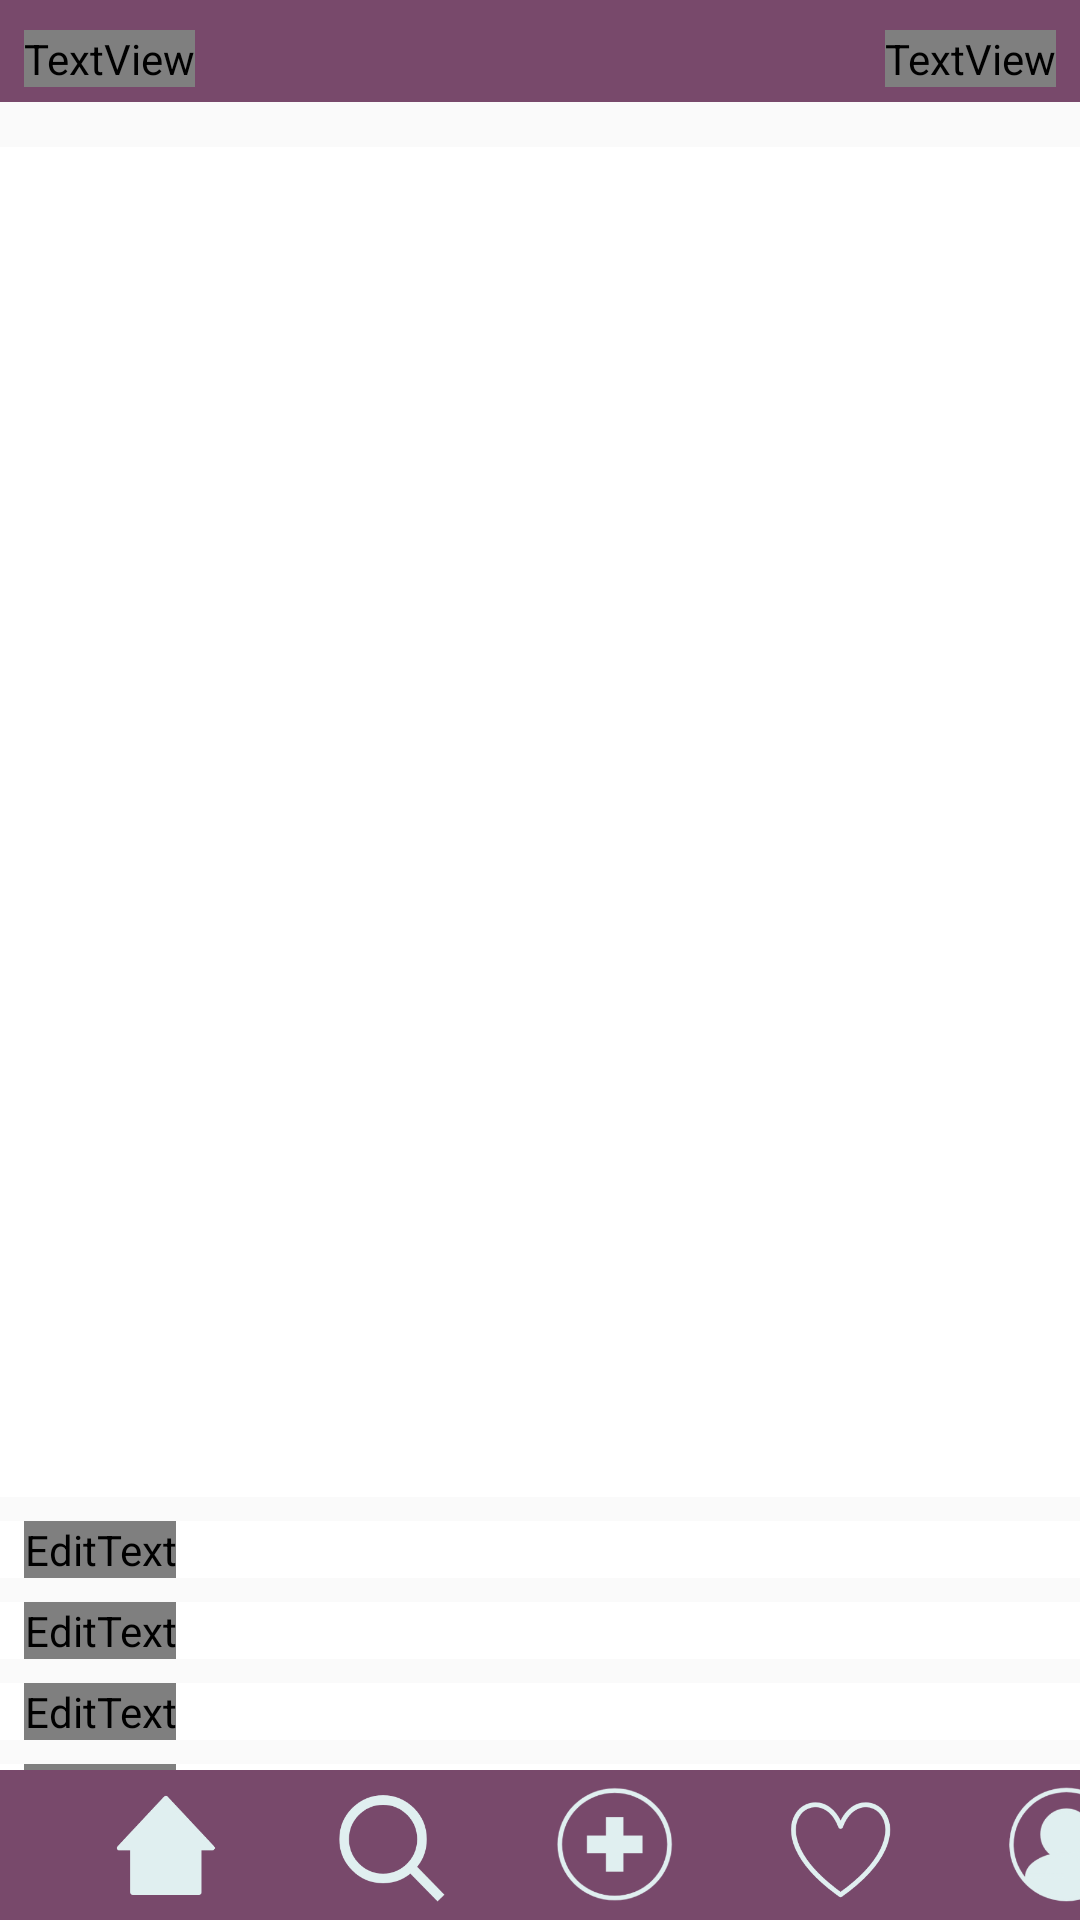

This screen was rendered from an Android layout file. Write that file and the resources it references.
<!-- AndroidManifest.xml: application theme Theme.ClubbbyCloset -->
<!-- res/layout/activity_img_view.xml -->
<?xml version="1.0" encoding="utf-8"?>
<androidx.constraintlayout.widget.ConstraintLayout xmlns:android="http://schemas.android.com/apk/res/android"
    xmlns:app="http://schemas.android.com/apk/res-auto"
    xmlns:tools="http://schemas.android.com/tools"
    android:layout_width="match_parent"
    android:layout_height="match_parent"
    tools:context=".imgView">

    <LinearLayout
        android:layout_width="match_parent"
        android:layout_height="match_parent"
        android:orientation="vertical"
        app:layout_constraintTop_toTopOf="parent"
        app:layout_constraintStart_toStartOf="@+id/bottomAppBar"
        app:layout_constraintBottom_toTopOf="@id/bottomAppBar">

        <LinearLayout
            android:id="@+id/row10"
            android:layout_width="match_parent"
            android:layout_height="wrap_content"
            android:background="@color/purple">


            <TextView
                android:id="@+id/imgView_title"
                android:layout_width="wrap_content"
                android:layout_height="wrap_content"
                android:layout_marginTop="10dp"
                android:layout_marginBottom="5dp"
                android:layout_marginLeft="8dp"
                android:text="New post"
                android:fontFamily="@font/heebo_medium"
                android:textSize="22dp"
                android:background="@color/purple"
                android:gravity="right"
                android:textColor="@color/ice"
                />

            <TextView
                android:id="@+id/save"
                android:layout_width="wrap_content"
                android:layout_height="wrap_content"
                android:layout_marginTop="10dp"
                android:layout_marginBottom="5dp"
                android:layout_marginLeft="230dp"
                android:text="Save"
                android:fontFamily="@font/heebo_medium"
                android:textSize="22dp"
                android:background="@color/purple"
                android:gravity="right"
                android:textColor="@color/ice"
                android:clickable="true"/>
            </LinearLayout>
        <LinearLayout
            android:layout_width="match_parent"
            android:layout_height="wrap_content"
            android:background="@color/white"
            android:layout_marginTop="15dp">
            <ImageView
                android:id="@+id/foto"
                android:layout_width="wrap_content"
                android:layout_height="450dp"
                android:clickable="true" />

        </LinearLayout>
        <LinearLayout
            android:layout_width="match_parent"
            android:layout_height="wrap_content"
            android:layout_marginTop="8dp"
            android:background="@color/white">
            <EditText
                android:id="@+id/description"
                android:layout_width="wrap_content"
                android:layout_height="wrap_content"
                android:layout_marginLeft="8dp"
                android:textColor="@color/purple"
                android:textColorHint="@color/purple"
                android:fontFamily="@font/heebo_medium"
                android:hint="Description"
                android:background="@null"
                android:imeOptions="actionNext"
                android:inputType="text"
                />
        </LinearLayout>
        <LinearLayout
            android:layout_width="match_parent"
            android:layout_height="wrap_content"
            android:layout_marginTop="8dp"
            android:background="@color/white">
            <EditText
                android:id="@+id/location"
                android:layout_width="wrap_content"
                android:layout_height="wrap_content"
                android:textColor="@color/purple"
                android:fontFamily="@font/heebo_medium"
                android:layout_marginLeft="8dp"
                android:background="@null"
                android:textColorHint="@color/purple"
                android:hint="Location" android:imeOptions="actionNext"
                android:inputType="text"/>
        </LinearLayout>
        <LinearLayout
            android:layout_width="match_parent"
            android:layout_height="wrap_content"
            android:layout_marginTop="8dp"
            android:background="@color/white">
            <EditText
                android:id="@+id/time"
                android:layout_width="wrap_content"
                android:layout_height="wrap_content"
                android:textColor="@color/purple"
                android:background="@null"
                android:layout_marginLeft="8dp"
                android:textColorHint="@color/purple"
                android:fontFamily="@font/heebo_medium"
                android:hint="Time "
                android:imeOptions="actionNext"
                android:inputType="text"
                />
        </LinearLayout>
        <LinearLayout
            android:layout_width="match_parent"
            android:layout_height="wrap_content"
            android:layout_marginTop="8dp"
            android:background="@color/white">
            <EditText
                android:id="@+id/link"
                android:layout_width="wrap_content"
                android:layout_height="wrap_content"
                android:textColor="@color/purple"
                android:background="@null"
                android:layout_marginLeft="8dp"
                android:textColorHint="@color/purple"
                android:fontFamily="@font/heebo_medium"
                android:hint="Shopping links "
                android:imeOptions="actionDone"
                android:inputType="text"
                />
        </LinearLayout>
    </LinearLayout>


    <LinearLayout
        android:id="@+id/bottomAppBar"
        android:layout_width="match_parent"
        android:layout_height="wrap_content"
        android:layout_gravity="center_horizontal"
        app:layout_constraintBottom_toBottomOf="parent"
        app:layout_constraintLeft_toLeftOf="parent"
        android:background="@color/purple">

        <TableLayout
            android:id="@+id/tableLayout2"
            android:layout_width="match_parent"
            android:layout_height="wrap_content">

            <TableRow
                android:id="@+id/row2"
                android:layout_width="match_parent"
                android:layout_height="wrap_content">

                <ImageView
                    android:id="@+id/home"
                    android:layout_width="40dp"
                    android:layout_height="40dp"
                    android:layout_marginBottom="5dp"
                    android:layout_marginTop="5dp"
                    android:layout_marginLeft="35dp"
                    android:clickable="true"
                    android:src="@drawable/home"
                    app:layout_constraintBottom_toBottomOf="@+id/bottomAppBar"
                    app:layout_constraintLeft_toLeftOf="@+id/bottomAppBar" />

                <ImageView
                    android:id="@+id/search"
                    android:layout_width="40dp"
                    android:layout_height="40dp"
                    android:layout_marginBottom="5dp"
                    android:layout_marginTop="5dp"
                    android:layout_marginLeft="35dp"
                    android:clickable="true"
                    android:src="@drawable/search"
                    app:layout_constraintBottom_toBottomOf="@+id/bottomAppBar"
                    app:layout_constraintLeft_toLeftOf="@+id/home"
                    app:layout_constraintRight_toRightOf="@id/add" />

                <ImageView
                    android:id="@+id/add"
                    android:layout_width="40dp"
                    android:layout_height="40dp"
                    android:layout_marginBottom="5dp"
                    android:layout_marginTop="5dp"
                    android:layout_marginLeft="35dp"
                    android:clickable="true"
                    android:src="@drawable/add"
                    app:layout_constraintBottom_toBottomOf="@+id/bottomAppBar"
                    app:layout_constraintLeft_toLeftOf="@+id/vote"
                    app:layout_constraintRight_toRightOf="@id/search" />

                <ImageView
                    android:id="@+id/vote"
                    android:layout_width="40dp"
                    android:layout_height="40dp"
                    android:layout_marginBottom="5dp"
                    android:layout_marginTop="5dp"
                    android:layout_marginLeft="35dp"
                    android:clickable="true"
                    android:src="@drawable/vote"
                    app:layout_constraintBottom_toBottomOf="parent"
                    app:layout_constraintLeft_toLeftOf="@id/profile"
                    app:layout_constraintRight_toRightOf="@id/add" />

                <ImageView
                    android:id="@+id/profile"
                    android:layout_width="40dp"
                    android:layout_height="40dp"
                    android:layout_marginBottom="5dp"
                    android:layout_marginTop="5dp"
                    android:layout_marginLeft="35dp"
                    android:clickable="true"
                    android:src="@drawable/profile"
                    app:layout_constraintBottom_toBottomOf="@+id/bottomAppBar"
                    app:layout_constraintRight_toRightOf="@+id/bottomAppBar" />

            </TableRow>
        </TableLayout>
    </LinearLayout>

</androidx.constraintlayout.widget.ConstraintLayout>
<!-- resources referenced by this layout -->
<resources>
  <color name="ice">#FFE0EFF0</color>
  <color name="purple">#FF78496B</color>
  <color name="white">#FFFFFFFF</color>
  <!-- drawable add: png bitmap (drawable, 164358 bytes) -->
  <!-- drawable home: png bitmap (drawable, 162527 bytes) -->
  <!-- drawable profile: png bitmap (drawable, 164273 bytes) -->
  <!-- drawable search: png bitmap (drawable, 162353 bytes) -->
  <!-- drawable vote: png bitmap (drawable, 162157 bytes) -->
  <style name="Theme.ClubbbyCloset" parent="Theme.AppCompat.Light.NoActionBar">
          
          <item name="colorPrimary">@color/purple</item>
          <item name="colorPrimaryVariant">@color/purple</item>
          <item name="colorOnPrimary">@color/white</item>
          
          <item name="colorSecondary">@color/purple</item>
          <item name="colorSecondaryVariant">@color/teal_700</item>
          <item name="colorOnSecondary">@color/black</item>
          
          <item name="android:statusBarColor" tools:targetApi="l">?attr/colorPrimaryVariant</item>
          
      </style>
  <color name="teal_700">#FF018786</color>
  <color name="black">#FF000000</color>
</resources>
